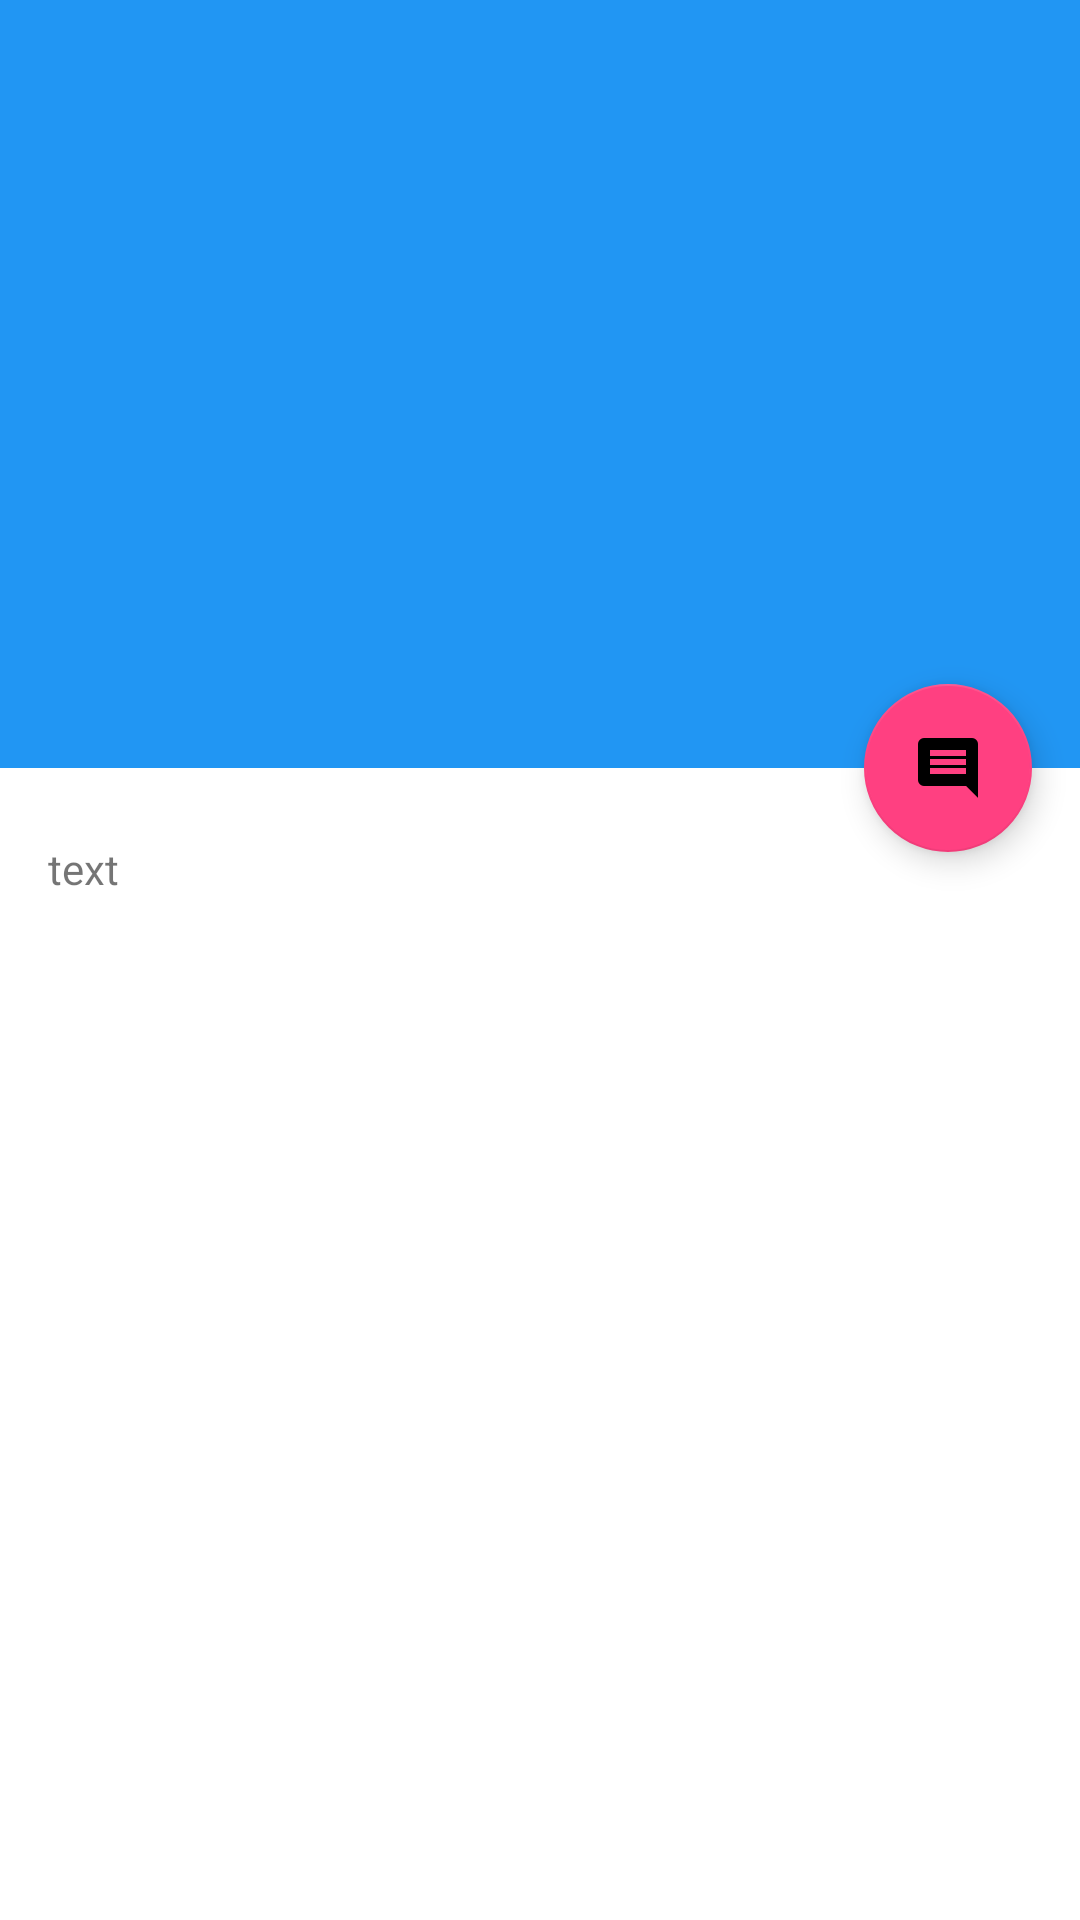

The Android layout XML behind this screen, and the referenced resources:
<!-- AndroidManifest.xml: application theme AppTheme.NoActionBar -->
<!-- res/layout/activity_new_detail.xml -->
<?xml version="1.0" encoding="utf-8"?>
<android.support.design.widget.CoordinatorLayout xmlns:android="http://schemas.android.com/apk/res/android"
    xmlns:app="http://schemas.android.com/apk/res-auto"
    android:id="@+id/main_content"
    android:layout_width="match_parent"
    android:layout_height="match_parent"
    android:fitsSystemWindows="true">

    <android.support.design.widget.AppBarLayout
        android:id="@+id/appbar"
        android:layout_width="match_parent"
        android:layout_height="@dimen/detail_backdrop_height"
        android:fitsSystemWindows="true"
        android:theme="@style/ThemeOverlay.AppCompat.Dark.ActionBar">

        <android.support.design.widget.CollapsingToolbarLayout
            android:id="@+id/collapsing_toolbar"
            android:layout_width="match_parent"
            android:layout_height="match_parent"
            android:fitsSystemWindows="true"
            app:contentScrim="?attr/colorPrimary"
            app:expandedTitleMarginEnd="64dp"
            app:expandedTitleMarginStart="48dp"
            app:layout_scrollFlags="scroll|exitUntilCollapsed">

            <ImageView
                android:id="@+id/backdrop"
                android:layout_width="match_parent"
                android:layout_height="match_parent"
                android:fitsSystemWindows="true"
                android:scaleType="centerCrop"
                app:layout_collapseMode="parallax" />

            <android.support.v7.widget.Toolbar
                android:id="@+id/toolbar_new"
                android:layout_width="match_parent"
                android:layout_height="?attr/actionBarSize"
                app:layout_collapseMode="pin"
                app:popupTheme="@style/ThemeOverlay.AppCompat.Light" />

        </android.support.design.widget.CollapsingToolbarLayout>

    </android.support.design.widget.AppBarLayout>

    <android.support.v4.widget.NestedScrollView
        android:layout_width="match_parent"
        android:layout_height="match_parent"
        app:layout_behavior="@string/appbar_scrolling_view_behavior">

        <LinearLayout
            android:layout_width="match_parent"
            android:layout_height="wrap_content"
            android:orientation="vertical"
            android:paddingBottom="24dp"
            android:paddingLeft="16dp"
            android:paddingRight="16dp"
            android:paddingTop="24dp">

            <TextView
                android:layout_width="match_parent"
                android:id="@+id/new_detail_text"
                android:layout_height="wrap_content"
                android:text="text" />

        </LinearLayout>

    </android.support.v4.widget.NestedScrollView>

    <android.support.design.widget.FloatingActionButton
        android:layout_width="wrap_content"
        android:layout_height="wrap_content"
        android:layout_margin="@dimen/fab_margin"
        android:clickable="true"
        android:src="@drawable/ic_discuss"
        app:layout_anchor="@id/appbar"
        app:layout_anchorGravity="bottom|right|end" />

</android.support.design.widget.CoordinatorLayout>
<!-- resources referenced by this layout -->
<resources>
  <dimen name="detail_backdrop_height">256dp</dimen>
  <dimen name="fab_margin">16dp</dimen>
  <!-- drawable ic_discuss (drawable) -->
  <vector xmlns:android="http://schemas.android.com/apk/res/android"
      android:height="24dp"
      android:width="24dp"
      android:viewportWidth="24"
      android:viewportHeight="24">
      <path android:fillColor="#000" android:pathData="M18,8H6V6H18V8M18,11H6V9H18V11M18,14H6V12H18V14M22,4A2,2 0 0,0 20,2H4A2,2 0 0,0 2,4V16A2,2 0 0,0 4,18H18L22,22V4Z" />
  </vector>
  <style name="AppTheme.NoActionBar">
          <item name="windowActionBar">false</item>
          <item name="windowNoTitle">true</item>
      </style>
</resources>
